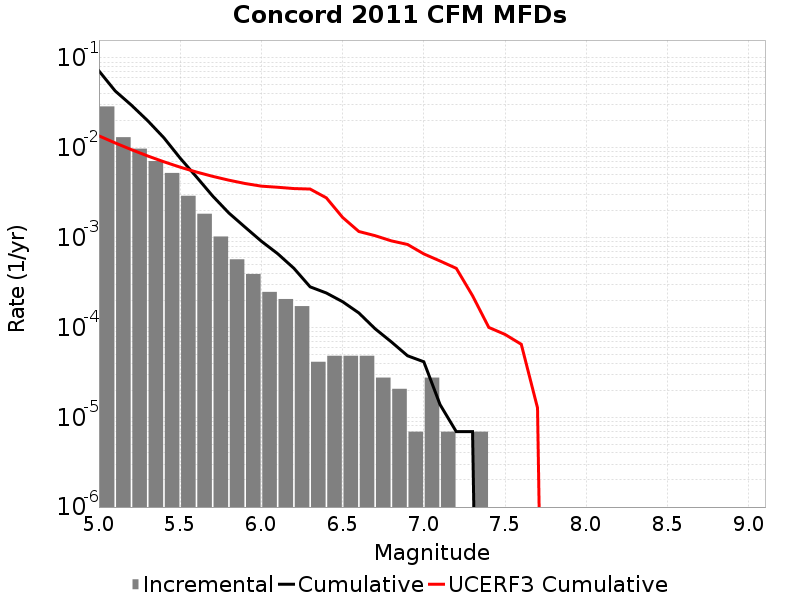

The data file committed next to this chart (first rows):
Magnitude, Incremental Rate, Cumulative Rate, UCERF3 Cumulative Rate
5.05, 0.0289, 0.07188, 0.01359
5.15, 0.01313, 0.04298, 0.01133
5.25, 0.00979, 0.02985, 0.009542
5.35, 0.00713, 0.02006, 0.00812
5.45, 0.005251, 0.01293, 0.00699
5.55, 0.002923, 0.007676, 0.006092
5.65, 0.001845, 0.004754, 0.005379
5.75, 0.001029, 0.002909, 0.004813
5.85, 5.734719E-4, 0.001879, 0.004363
5.95, 3.938301E-4, 0.001306, 0.004006
6.05, 2.487348E-4, 9.120276E-4, 0.003743
6.15, 2.07279E-4, 6.6329277E-4, 0.003639
6.25, 1.727325E-4, 4.560138E-4, 0.00352
6.35, 4.1455798E-5, 2.832813E-4, 0.003476
6.45, 4.83651E-5, 2.418255E-4, 0.002773
6.55, 4.83651E-5, 1.934604E-4, 0.00168
6.65, 4.83651E-5, 1.450953E-4, 0.001171
6.75, 2.76372E-5, 9.67302E-5, 0.001052
6.85, 2.0727899E-5, 6.9092996E-5, 9.208354E-4
6.95, 6.9093E-6, 4.83651E-5, 8.3924143E-4
7.05, 2.76372E-5, 4.1455798E-5, 6.5909827E-4
7.15, 6.9093E-6, 1.38186E-5, 5.4938317E-4
7.25, 0.0, 6.9093E-6, 4.5499217E-4
7.35, 6.9093E-6, 6.9093E-6, 2.2555624E-4
7.45, 0.0, 0.0, 1.0007589E-4
7.55, 0.0, 0.0, 8.361279E-5
7.65, 0.0, 0.0, 6.493862E-5
7.75, 0.0, 0.0, 1.2708771E-5
7.85, 0.0, 0.0, 0.0
7.95, 0.0, 0.0, 0.0
8.05, 0.0, 0.0, 0.0
8.15, 0.0, 0.0, 0.0
8.25, 0.0, 0.0, 0.0
8.35, 0.0, 0.0, 0.0
8.45, 0.0, 0.0, 0.0
8.55, 0.0, 0.0, 0.0
8.65, 0.0, 0.0, 0.0
8.75, 0.0, 0.0, 0.0
8.85, 0.0, 0.0, 0.0
8.95, 0.0, 0.0, 0.0
9.05, 0.0, 0.0, 0.0
